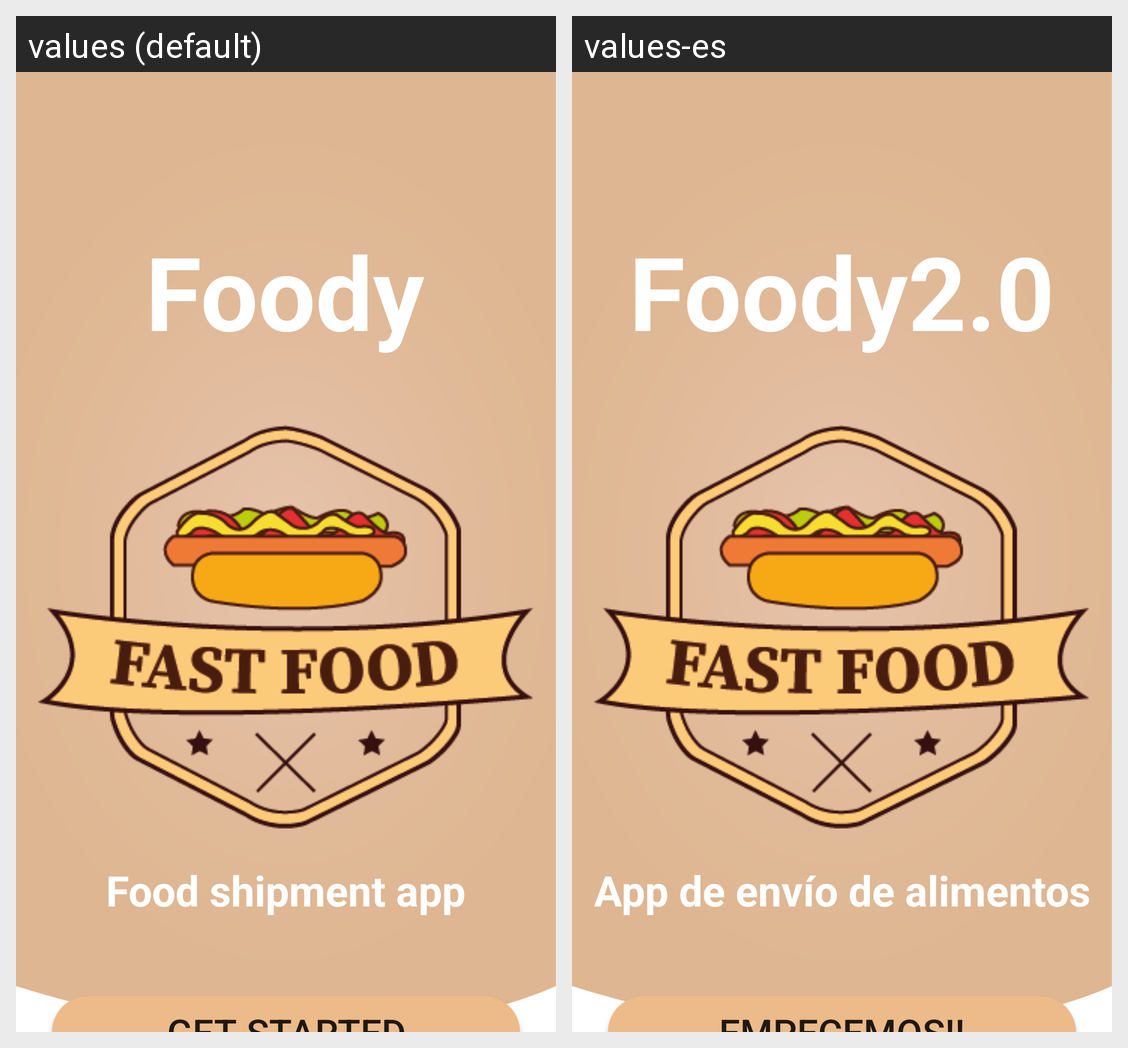

Translations of the strings shown on this Android screen, per locale in the grid:
Android screen res/layout/activity_intro.xml rendered under 2 locales, left to right: values (default), values-es. Device: Nexus 5 (rendered at 1080×1920; each locale shown at half size, 540×960, under a caption strip naming it); theme Theme.Foody20.
Strings drawn on this screen, with the default value and each locale's value (text and hints the layout hard-codes, and strings that could not be matched under every locale, appear in the picture but are not listed):

app_name
  values: Foody
  values-es: Foody2.0

food_shipment_app
  values: Food shipment app
  values-es: App de envío de alimentos

get_started
  values: Get Started
  values-es: Empecemos!!
